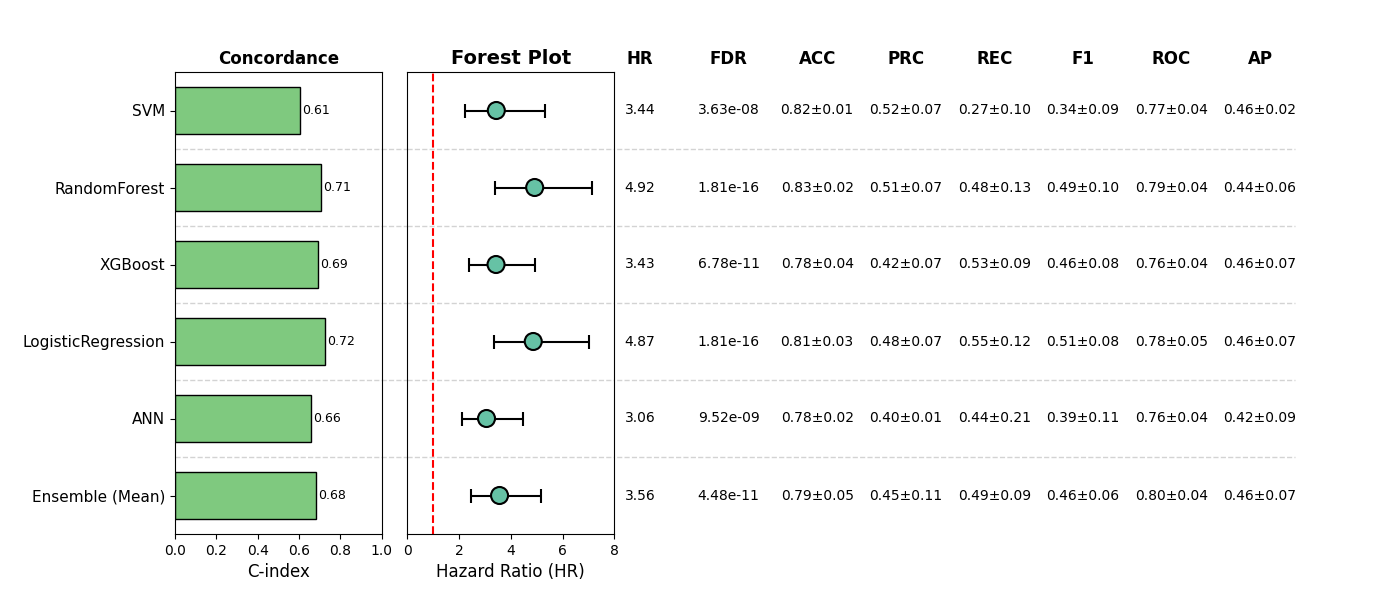

The file beside this chart, header and first rows:
, Model, HR, CI_lower, CI_upper, p, cindex, accuracy_mean, accuracy_std, precision_mean, precision_std, recall_mean, recall_std, f1_mean, f1_std, roc_auc_mean, roc_auc_std, pr_auc_mean, pr_auc_std, FDR, Sig
0, SVM, 3.438, 2.215, 5.335, 3.63497050812296e-08, 0.6062, 0.8187, 0.01263, 0.5167, 0.06651, 0.2728, 0.1032, 0.3372, 0.08978, 0.7745, 0.03583, 0.4558, 0.01857, 3.63497050812296e-08, True
1, RandomForest, 4.923, 3.389, 7.152, 6.016965298640673e-17, 0.7087, 0.8265, 0.0245, 0.5113, 0.06776, 0.4767, 0.1285, 0.4896, 0.09878, 0.7933, 0.04478, 0.4384, 0.05849, 1.805089589592202e-16, True
2, XGBoost, 3.427, 2.375, 4.944, 4.522127297587561e-11, 0.6932, 0.7797, 0.03584, 0.4157, 0.07205, 0.5326, 0.09219, 0.4644, 0.07576, 0.7614, 0.03841, 0.4608, 0.06509, 6.783190946381343e-11, True
3, LogisticRegression, 4.868, 3.366, 7.039, 4.153796053523583e-17, 0.7237, 0.8129, 0.03131, 0.4819, 0.067, 0.553, 0.1158, 0.5118, 0.0826, 0.7762, 0.0548, 0.4555, 0.06668, 1.805089589592202e-16, True
4, ANN, 3.058, 2.092, 4.471, 7.934670152474095e-09, 0.658, 0.7817, 0.02153, 0.4043, 0.008881, 0.4351, 0.2119, 0.3878, 0.1133, 0.7631, 0.04011, 0.4161, 0.08715, 9.521604182968914e-09, True
5, Ensemble (Mean), 3.563, 2.455, 5.17, 2.241671934724556e-11, 0.681, 0.7875, 0.04783, 0.4487, 0.1092, 0.4903, 0.08704, 0.4561, 0.05932, 0.7963, 0.03728, 0.4642, 0.06809, 4.483343869449112e-11, True
